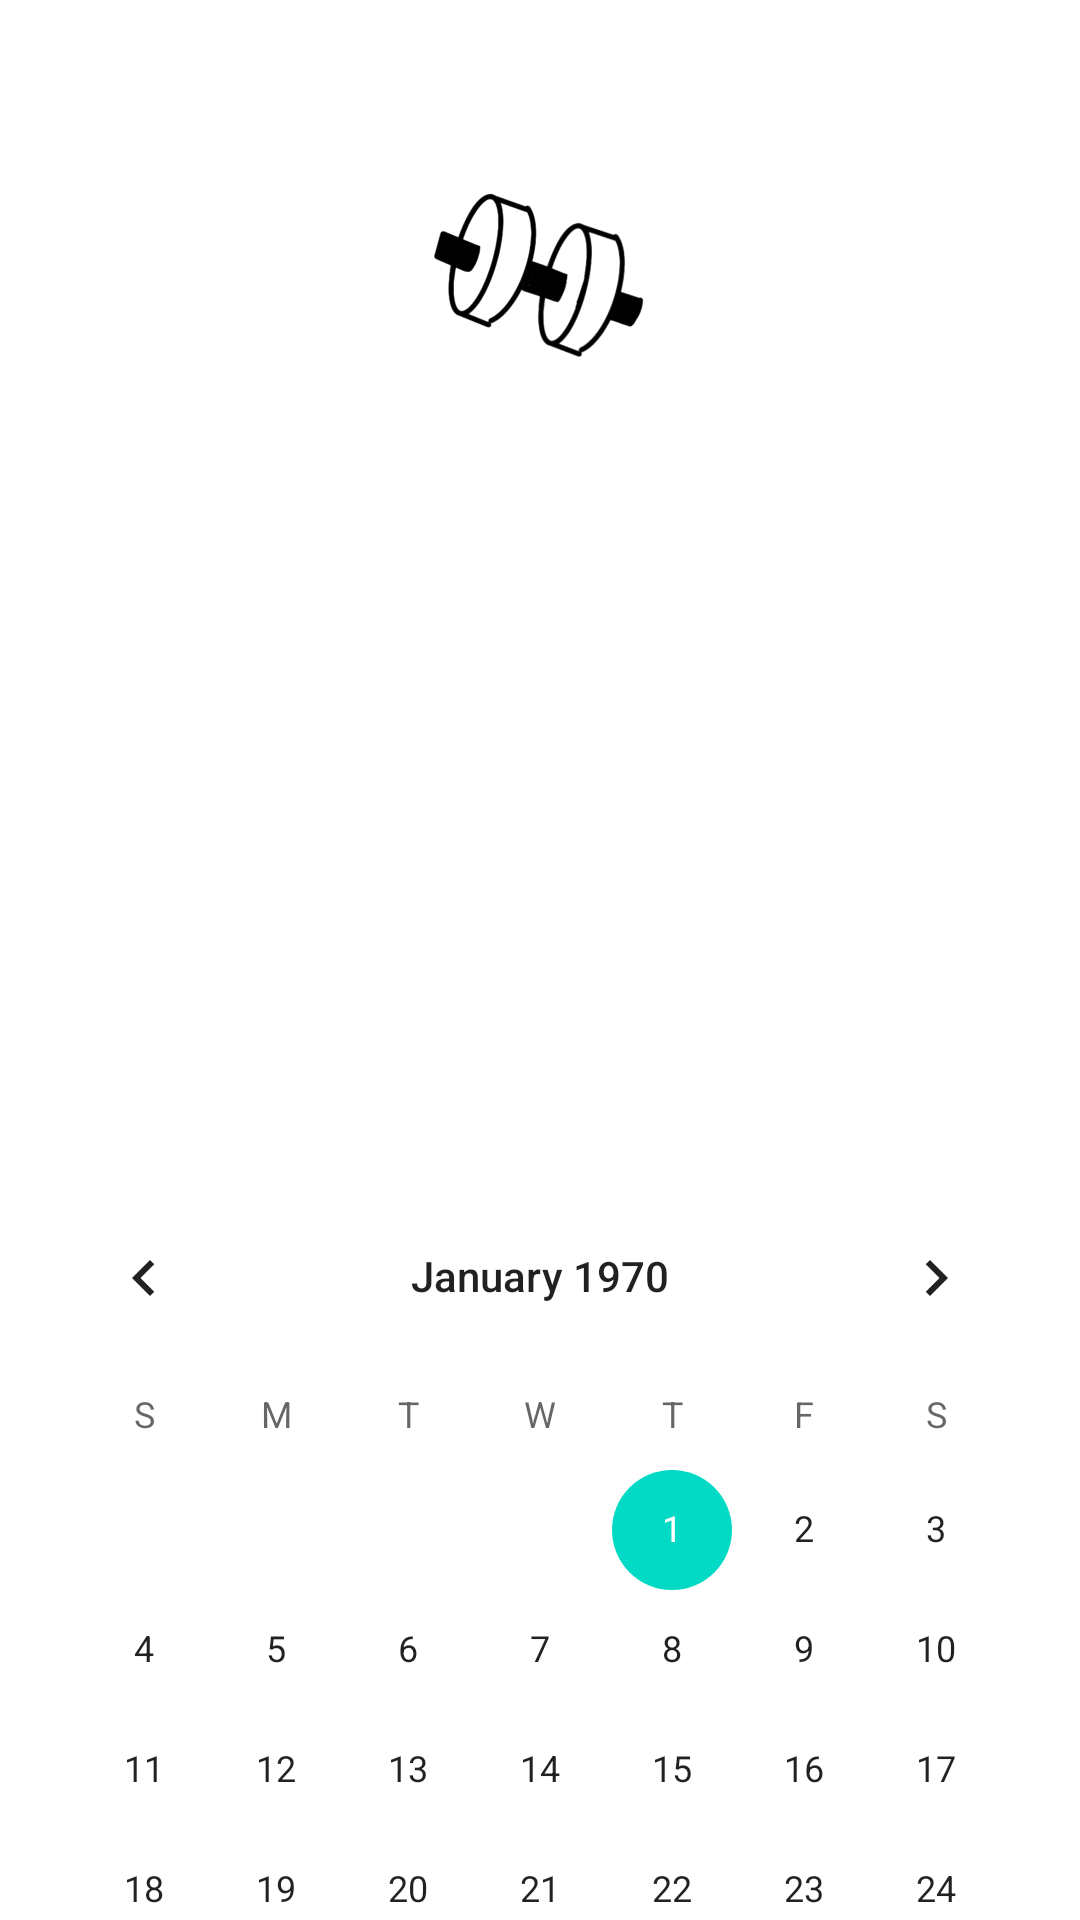

Write the Android layout XML for this screen, with the resource values it uses.
<!-- AndroidManifest.xml: application theme AppTheme -->
<!-- res/layout/activity_calorie_counter.xml -->
<?xml version="1.0" encoding="utf-8"?>
<androidx.constraintlayout.widget.ConstraintLayout xmlns:android="http://schemas.android.com/apk/res/android"
    xmlns:app="http://schemas.android.com/apk/res-auto"
    xmlns:tools="http://schemas.android.com/tools"
    android:layout_width="match_parent"
    android:layout_height="match_parent"
    tools:context=".calorieCounter">

    <CalendarView
        android:id="@+id/calendarView"
        android:layout_width="wrap_content"
        android:layout_height="wrap_content"
        android:layout_marginTop="248dp"
        app:layout_constraintEnd_toEndOf="parent"
        app:layout_constraintHorizontal_bias="0.491"
        app:layout_constraintStart_toStartOf="parent"
        app:layout_constraintTop_toBottomOf="@+id/appIcon" />

    <ImageView
        android:id="@+id/appIcon"
        android:layout_width="wrap_content"
        android:layout_height="wrap_content"
        android:layout_marginTop="36dp"
        android:clickable="true"
        android:focusable="true"
        app:layout_constraintEnd_toEndOf="parent"
        app:layout_constraintStart_toStartOf="parent"
        app:layout_constraintTop_toTopOf="parent"
        app:srcCompat="@mipmap/app_icon" />

</androidx.constraintlayout.widget.ConstraintLayout>
<!-- resources referenced by this layout -->
<resources>
  <!-- mipmap app_icon: png bitmap (mipmap-hdpi, 7030 bytes) -->
</resources>
